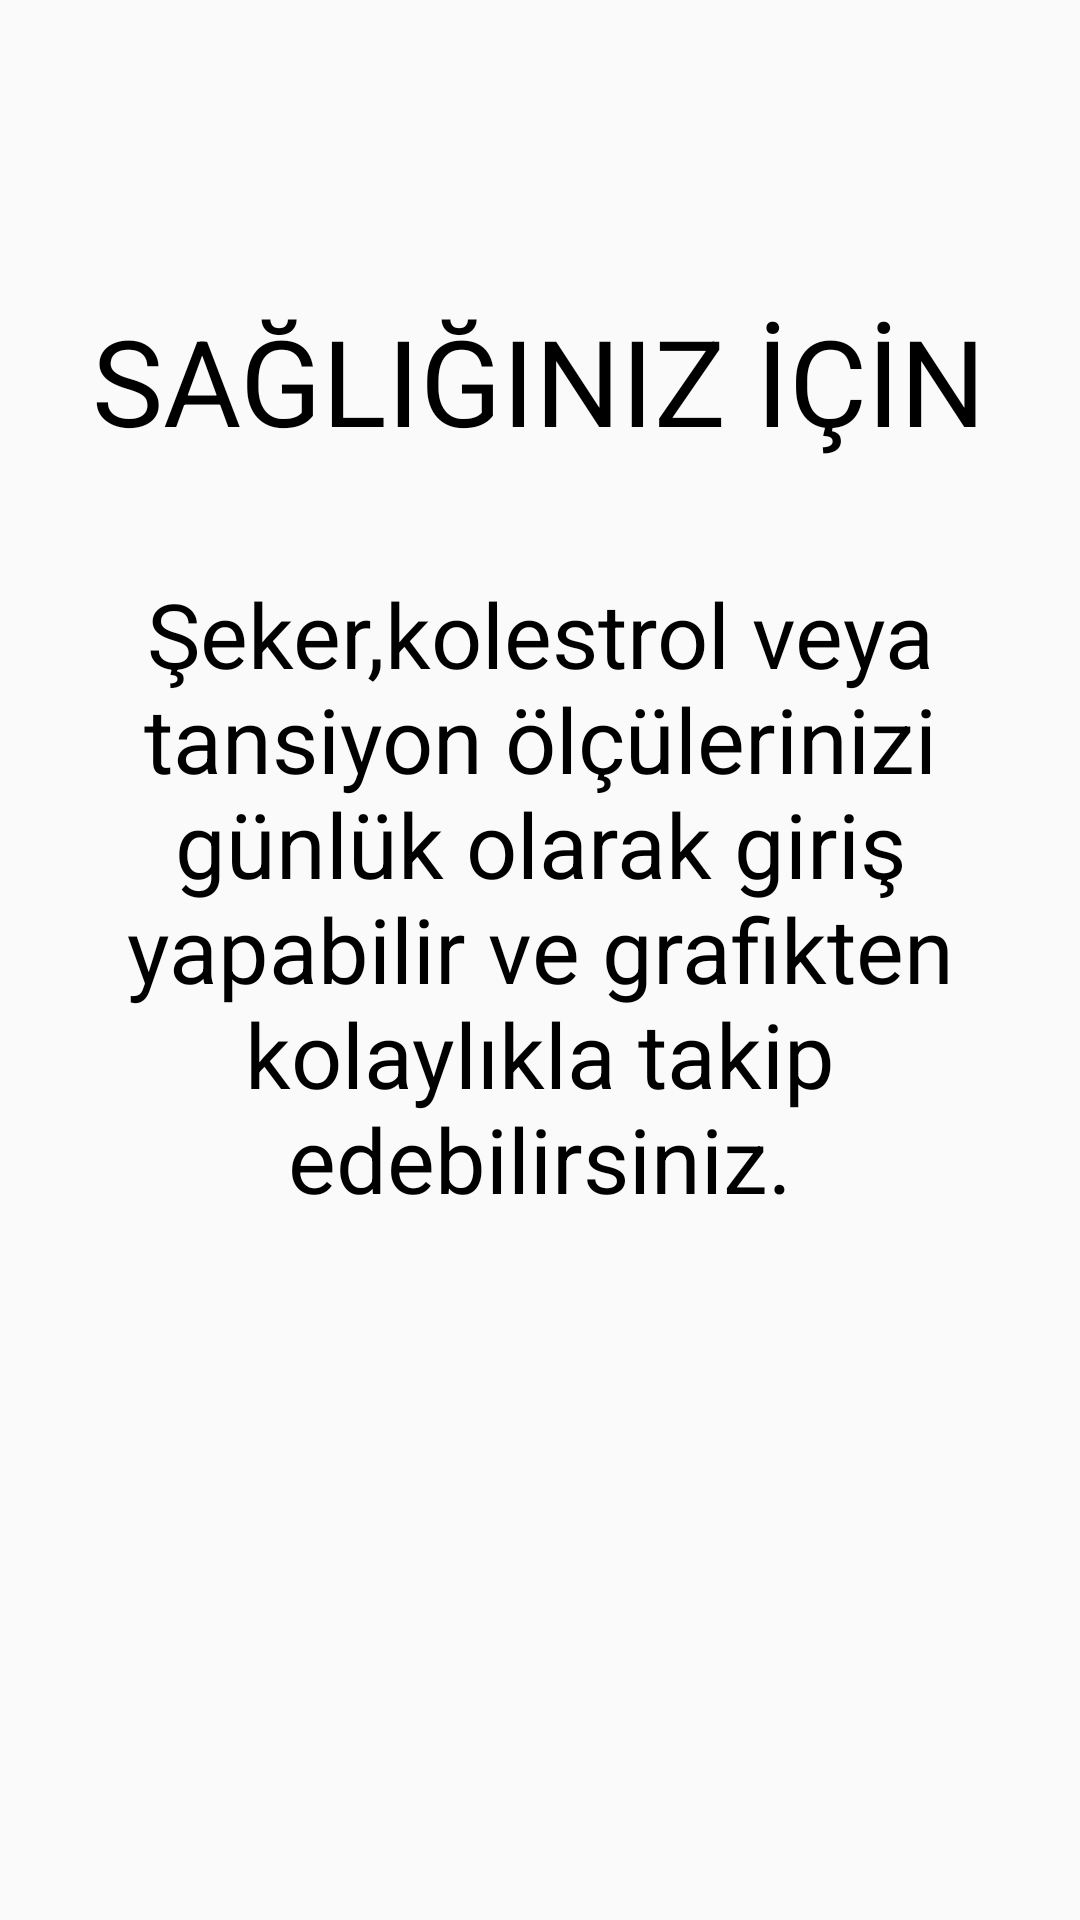

Here is an Android app screen rendered from its layout file. Give the layout XML and the strings, colors and styles it references.
<!-- AndroidManifest.xml: application theme AppTheme -->
<!-- res/layout/information_fourth.xml -->
<?xml version="1.0" encoding="utf-8"?>
<RelativeLayout
    xmlns:android="http://schemas.android.com/apk/res/android"
    android:layout_width="match_parent"
    android:layout_height="match_parent"
   android:background="@mipmap/ic_launcher_randevu_kaydet2">
    <TextView
        android:layout_width="wrap_content"
        android:layout_height="wrap_content"
        android:layout_alignParentTop="true"
        android:layout_centerHorizontal="true"
        android:layout_marginTop="100dp"
        android:text="@string/for_health"
        android:textColor="#000000"
        android:textSize="40dp" />

    <TextView
        android:layout_width="wrap_content"
        android:layout_height="wrap_content"
        android:layout_alignParentTop="true"
        android:layout_centerHorizontal="true"
        android:layout_marginTop="191dp"
        android:textSize="30sp"
        android:gravity="center"
        android:background="@drawable/border"
        android:text="@string/healt_for_explation4"
        android:textColor="#000000" />
</RelativeLayout>
<!-- resources referenced by this layout -->
<resources>
  <string name="for_health">SAĞLIĞINIZ İÇİN</string>
  <string name="healt_for_explation4">Şeker,kolestrol veya tansiyon ölçülerinizi günlük olarak giriş yapabilir ve grafikten kolaylıkla takip edebilirsiniz.</string>
  <style name="AppTheme" parent="Theme.AppCompat.Light.DarkActionBar">
          
          <item name="colorPrimary">@color/colorPrimary</item>
          <item name="colorPrimaryDark">@color/colorPrimaryDark</item>
          <item name="colorAccent">@color/colorAccent</item>
      </style>
  <color name="colorPrimary">#15959F</color>
  <color name="colorPrimaryDark">#15959F</color>
  <color name="colorAccent">#FF4081</color>
</resources>
